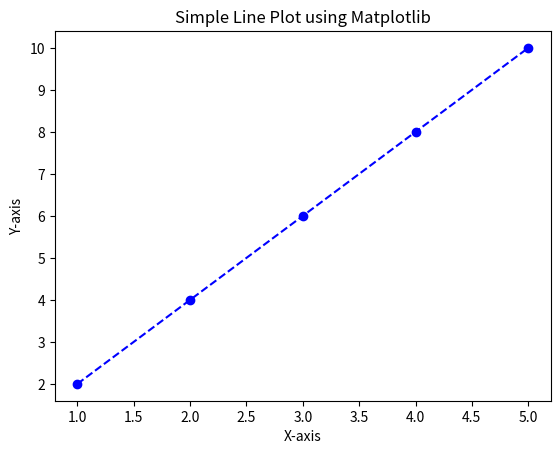

Write the Python code that produced this figure.
import matplotlib.pyplot as plt

# Sample data
x = [1, 2, 3, 4, 5]
y = [2, 4, 6, 8, 10]

# Create the plot
plt.plot(x, y, marker='o', color='blue', linestyle='--')

# Add labels and title
plt.xlabel("X-axis")
plt.ylabel("Y-axis")
plt.title("Simple Line Plot using Matplotlib")

# Show the plot
plt.show()

print("I did a project today")